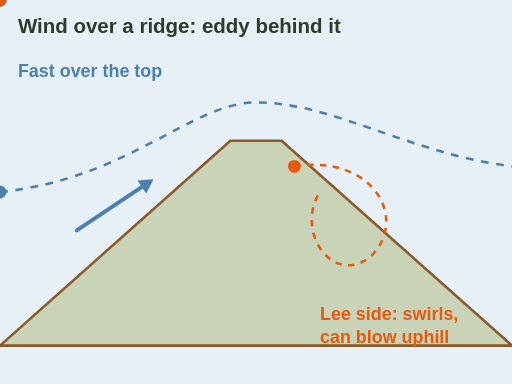
t = 0.00 s
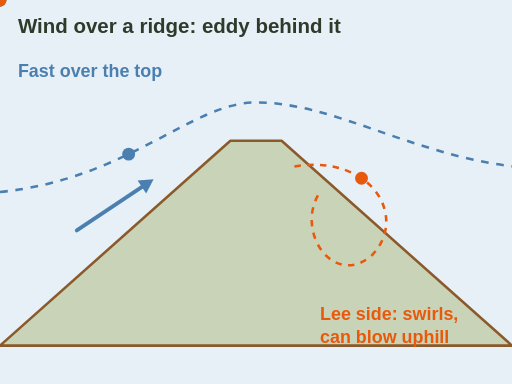
t = 0.75 s
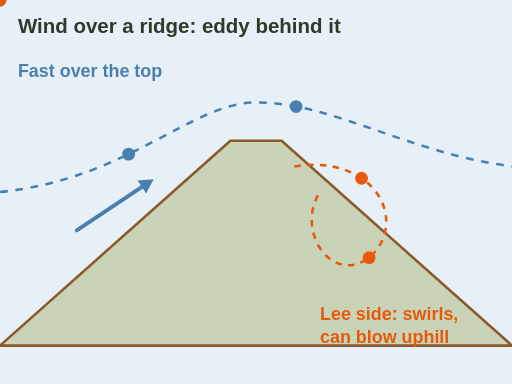
t = 1.75 s
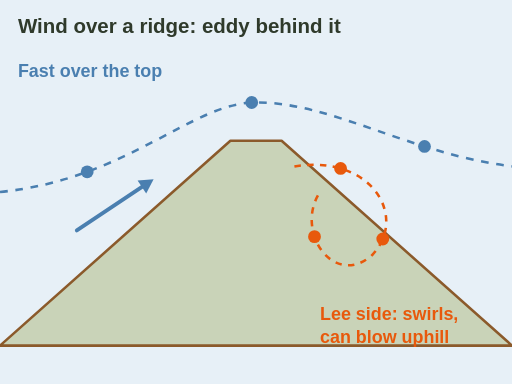
t = 2.50 s
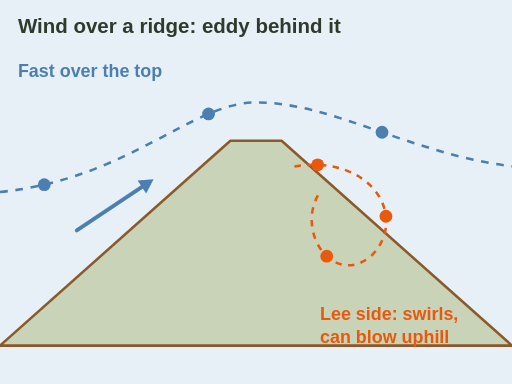
t = 3.25 s
t = 4.25 s: frame unchanged from t = 3.25 s, image omitted

The animated SVG that drew these frames (rendered in a browser with its animation timeline set to each time). Animation: 6 SMIL elements (animateMotion=6); one cycle of 5.00 s, repeats indefinitely.

<svg xmlns="http://www.w3.org/2000/svg" viewBox="0 0 400 300" role="img" aria-label="Animation: blue wind dots stream fast over a ridge top. On the far, lee side, orange dots circle in an eddy that can blow back uphill toward the crest.">
<rect x="0" y="0" width="400" height="300" fill="#fffaf0"/>
<rect x="0" y="0" width="400" height="300" rx="0" fill="#e7f0f7" stroke="none" stroke-width="2"/><text x="14" y="26" font-family="sans-serif" font-size="16" fill="#2f3a2b" text-anchor="start" font-weight="bold">Wind over a ridge: eddy behind it</text><path d="M0 270 L180 110 L220 110 L400 270 Z" fill="#c9d3b8" stroke="#8b5a2b" stroke-width="2" stroke-linejoin="round" stroke-linecap="round"/><path id="fn-wd-lee-p1" d="M0 150 C 100 140, 150 80, 200 80 C 260 80, 320 120, 400 130" fill="none" stroke="#4a7fb0" stroke-width="2" stroke-dasharray="6 6"/><path id="fn-wd-lee-p2" d="M230 130 C 290 120, 320 170, 290 200 C 260 225, 230 180, 250 150" fill="none" stroke="#e8590c" stroke-width="2" stroke-dasharray="5 5"/><circle r="5" fill="#4a7fb0"><animateMotion dur="3s" begin="0s" repeatCount="indefinite"><mpath href="#fn-wd-lee-p1"/></animateMotion></circle><circle r="5" fill="#e8590c"><animateMotion dur="3s" begin="0s" repeatCount="indefinite"><mpath href="#fn-wd-lee-p2"/></animateMotion></circle><circle r="5" fill="#4a7fb0"><animateMotion dur="3s" begin="1s" repeatCount="indefinite"><mpath href="#fn-wd-lee-p1"/></animateMotion></circle><circle r="5" fill="#e8590c"><animateMotion dur="3s" begin="1s" repeatCount="indefinite"><mpath href="#fn-wd-lee-p2"/></animateMotion></circle><circle r="5" fill="#4a7fb0"><animateMotion dur="3s" begin="2s" repeatCount="indefinite"><mpath href="#fn-wd-lee-p1"/></animateMotion></circle><circle r="5" fill="#e8590c"><animateMotion dur="3s" begin="2s" repeatCount="indefinite"><mpath href="#fn-wd-lee-p2"/></animateMotion></circle><text x="14" y="60" font-family="sans-serif" font-size="14" fill="#4a7fb0" text-anchor="start" font-weight="bold">Fast over the top</text><text x="250" y="250" font-family="sans-serif" font-size="14" fill="#e8590c" text-anchor="start" font-weight="bold">Lee side: swirls,</text><text x="250" y="268" font-family="sans-serif" font-size="14" fill="#e8590c" text-anchor="start" font-weight="bold">can blow uphill</text><line x1="60" y1="180" x2="113.6" y2="144.3" stroke="#4a7fb0" stroke-width="3" stroke-linecap="round"/><polygon points="120.0,140.0 107.5,141.1 114.2,151.1" fill="#4a7fb0"/>
</svg>
